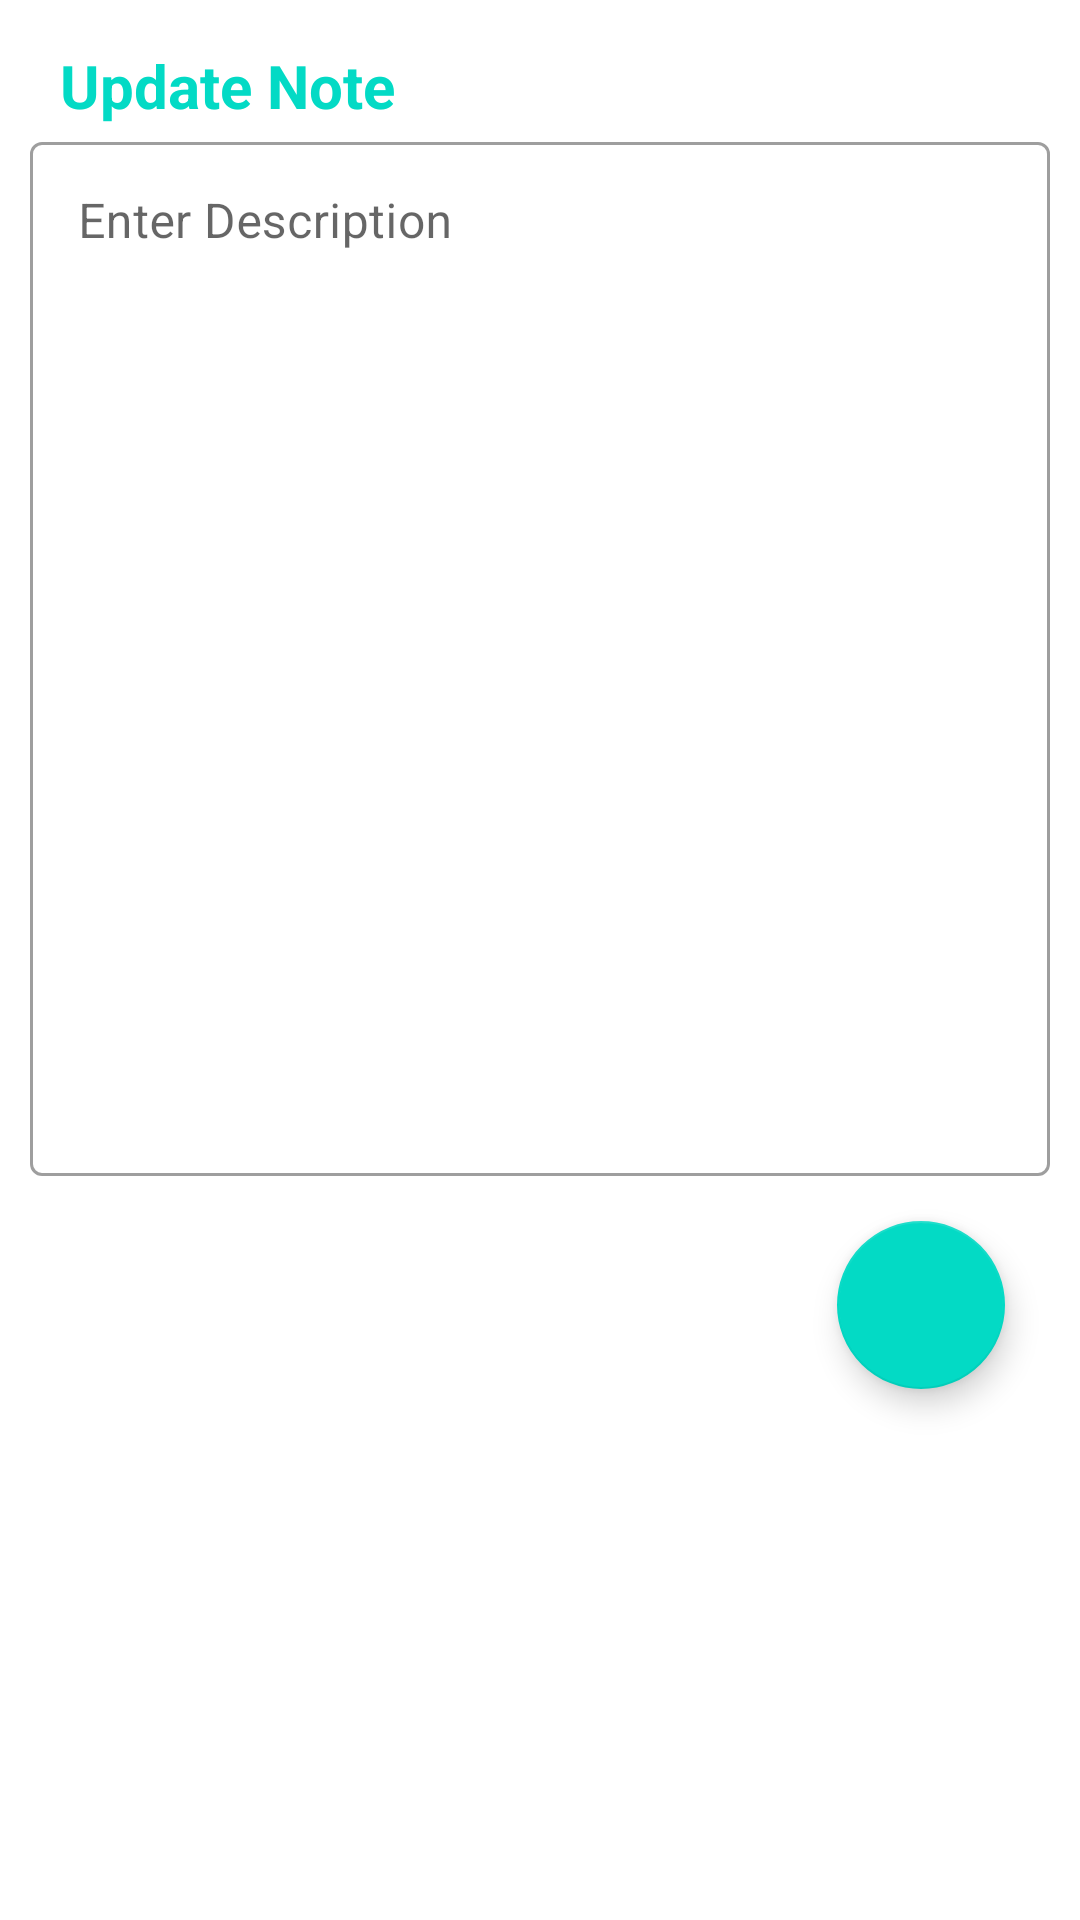

Write the Android layout XML for this screen, with the resource values it uses.
<!-- AndroidManifest.xml: application theme Theme.TheConsciousness -->
<!-- res/layout/activity_update.xml -->
<?xml version="1.0" encoding="utf-8"?>
<androidx.constraintlayout.widget.ConstraintLayout xmlns:android="http://schemas.android.com/apk/res/android"
    xmlns:app="http://schemas.android.com/apk/res-auto"
    xmlns:tools="http://schemas.android.com/tools"
    android:layout_width="match_parent"
    android:layout_height="match_parent"
    tools:context=".UpdateActivity">

    <com.google.android.material.textfield.TextInputLayout
        android:id="@+id/noteLayout"
        style="@style/Widget.MaterialComponents.TextInputLayout.OutlinedBox"
        android:layout_width="0dp"
        android:layout_height="350dp"
        android:layout_marginStart="10dp"
        android:layout_marginEnd="10dp"
        android:hint="Enter Description"
        app:layout_constraintEnd_toEndOf="parent"
        app:layout_constraintStart_toStartOf="parent"
        app:layout_constraintTop_toBottomOf="@+id/textView">

        <com.google.android.material.textfield.TextInputEditText
            android:id="@+id/unotes"
            android:layout_width="match_parent"
            android:layout_height="match_parent"
            android:gravity="top"
            android:inputType="textMultiLine" />
    </com.google.android.material.textfield.TextInputLayout>

    <TextView
        android:id="@+id/textView"
        android:layout_width="wrap_content"
        android:layout_height="wrap_content"
        android:layout_marginStart="20dp"
        android:layout_marginTop="15dp"
        android:text="Update Note"
        android:textColor="@color/teal_200"
        android:textSize="20sp"
        android:textStyle="bold"
        app:layout_constraintStart_toStartOf="parent"
        app:layout_constraintTop_toTopOf="parent" />

    <com.google.android.material.floatingactionbutton.FloatingActionButton
        android:id="@+id/AddUpdateNote"
        android:layout_width="wrap_content"
        android:layout_height="wrap_content"
        android:layout_marginTop="15dp"
        android:layout_marginEnd="25dp"
        android:clickable="true"
        app:layout_constraintEnd_toEndOf="parent"
        app:layout_constraintTop_toBottomOf="@+id/noteLayout"
        app:srcCompat="@drawable/round_check_24"
        android:focusable="true" />

</androidx.constraintlayout.widget.ConstraintLayout>
<!-- resources referenced by this layout -->
<resources>
  <color name="teal_200">#FF03DAC5</color>
  <style name="Theme.TheConsciousness" parent="Theme.MaterialComponents.Light.NoActionBar">
          
          <item name="colorPrimary">@color/purple_500</item>
          <item name="colorPrimaryVariant">@color/mainBack</item>
          <item name="colorOnPrimary">@color/white</item>
          
          <item name="colorSecondary">@color/teal_200</item>
          <item name="colorSecondaryVariant">@color/teal_700</item>
          <item name="colorOnSecondary">@color/black</item>
          
  
          <item name="android:statusBarColor">?attr/colorPrimaryVariant</item>
          
      </style>
  <color name="purple_500">#FF6200EE</color>
  <color name="mainBack">#6FAAEC</color>
  <color name="white">#FFFFFFFF</color>
  <color name="teal_700">#FF018786</color>
  <color name="black">#FF000000</color>
</resources>
